Run: headless pygame with SDL's dummy video driver; simulated clock (each Clock.tick advances the game by its frame time, no real sleeping); random seed 0; keys injected as events and as key.get_pressed() state; no mouse input.
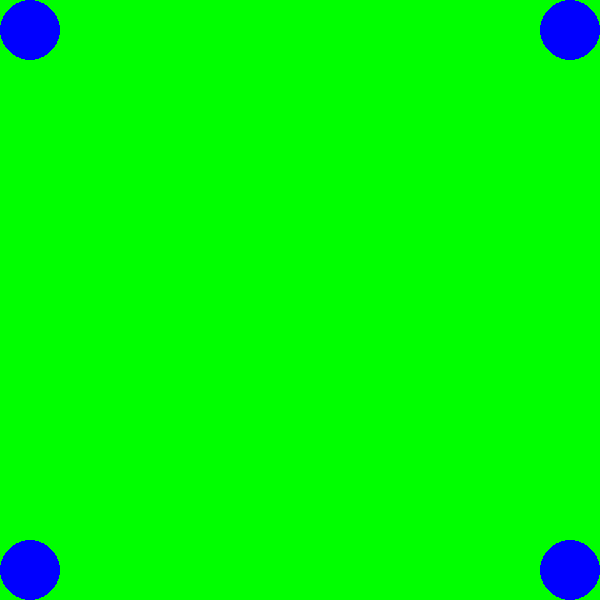
Frame 1 of 4 · flips 1–60 · no input
Frame 2 of 4 · flips 61–180 · tapped SPACE, RETURN · held RIGHT (→), D · screen unchanged from frame 1, image omitted
Frame 3 of 4 · flips 181–300 · held DOWN (↓), S · screen unchanged from frame 2, image omitted
Frame 4 of 4 · flips 301–420 · held LEFT (←), A, UP (↑), W · screen unchanged from frame 3, image omitted

The pygame program that drew these frames:

import pygame


pygame.init()

w = 600
h = 600
bg_color = 'green'
drawing_color = 'blue'
radius = 30

window_size = pygame.math.Vector2(w, h)
pygame.display.set_mode(window_size)

done = False

while not done:

    pygame.display.get_surface().fill(bg_color)

    for event in pygame.event.get():
        if event.type == pygame.QUIT: done = True

    surf = pygame.display.get_surface()
    pygame.draw.circle(surf, drawing_color, (h-radius, w-radius), radius)
    pygame.draw.circle(surf, drawing_color, (0+radius, w-radius), radius)
    pygame.draw.circle(surf, drawing_color, (h-radius, 0+radius), radius)
    pygame.draw.circle(surf, drawing_color, (0+radius, 0+radius), radius)

    pygame.display.flip()


pygame.quit()
